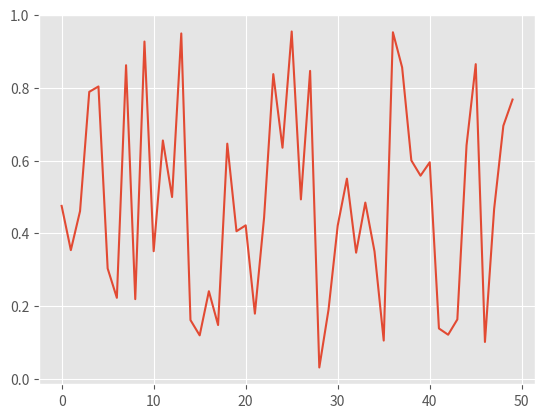

The matplotlib source for this figure:
import numpy as np
import pandas as pd
import matplotlib.pyplot as plt


# 50개의 난수로 이루어진 데이터 생성
data = np.random.rand(50)
print(data)

# pandas 시리즈형 데이터로 변환
s = pd.Series(data)
print(s)

# 그래프 스타일 변경하기
plt.style.use('ggplot')

# 선형 그래프 그리기
s.plot()
plt.show()


